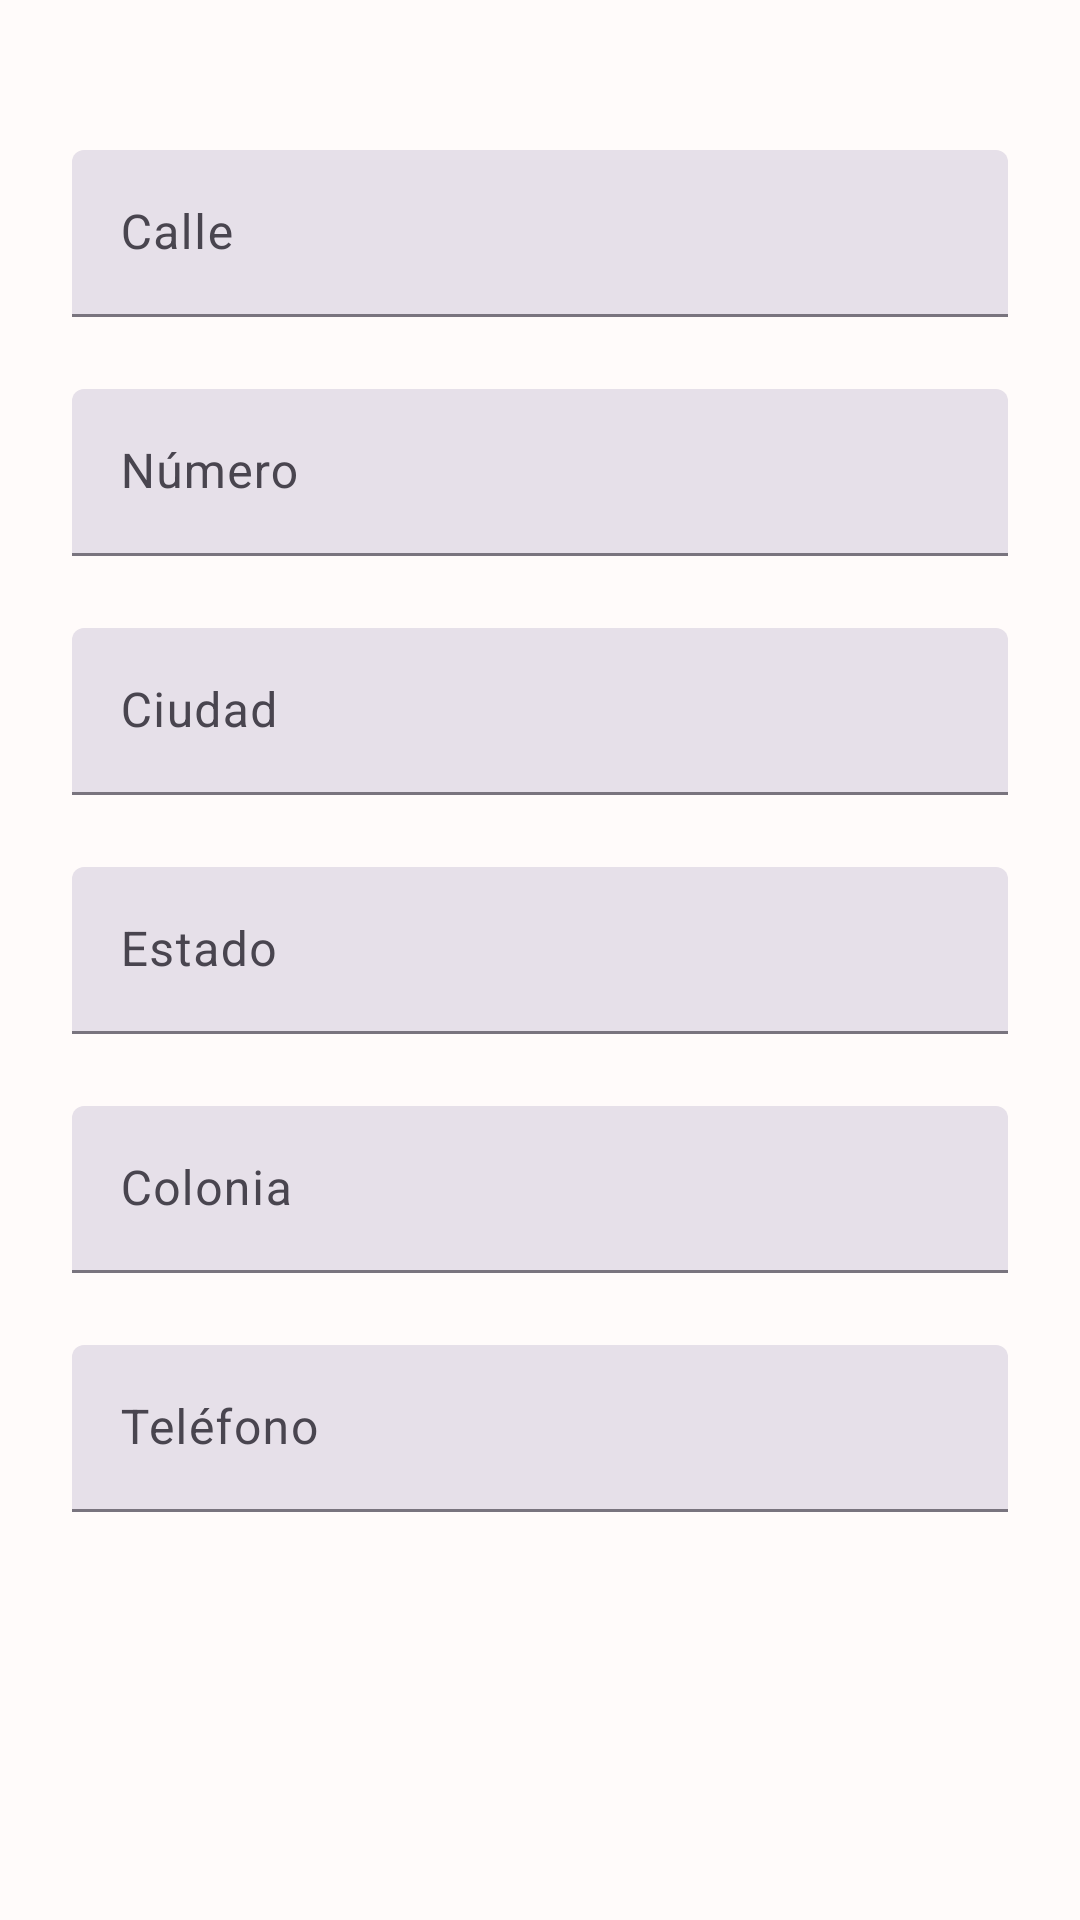

Produce the Android XML layout that renders to this screen, including the resource entries it uses.
<!-- AndroidManifest.xml: application theme Theme.HSMA -->
<!-- res/layout/fragment_address.xml -->
<?xml version="1.0" encoding="utf-8"?>
<androidx.constraintlayout.widget.ConstraintLayout xmlns:android="http://schemas.android.com/apk/res/android"
    xmlns:tools="http://schemas.android.com/tools"
    android:layout_width="match_parent"
    android:layout_height="match_parent"
    xmlns:app="http://schemas.android.com/apk/res-auto"
    tools:context=".usecases.account.general.GeneralFragment">

    <com.google.android.material.textfield.TextInputLayout
        style="?attr/textInputFilledStyle"
        android:id="@+id/street_input_layout"
        android:layout_width="0dp"
        android:layout_height="wrap_content"
        android:layout_marginHorizontal="24dp"
        android:layout_marginTop="50dp"
        android:hint="Calle"
        app:layout_constraintTop_toTopOf="parent"
        app:layout_constraintStart_toStartOf="parent"
        app:layout_constraintEnd_toEndOf="parent">

        <com.google.android.material.textfield.TextInputEditText
            android:id="@+id/street_input"
            android:layout_width="match_parent"
            android:layout_height="wrap_content"
            android:lines="1"/>
    </com.google.android.material.textfield.TextInputLayout>

    <com.google.android.material.textfield.TextInputLayout
        android:id="@+id/number_input_layout"
        style="?attr/textInputFilledStyle"
        android:layout_width="0dp"
        android:layout_height="wrap_content"
        android:layout_marginVertical="24dp"
        android:hint="Número"
        app:layout_constraintEnd_toEndOf="@+id/street_input_layout"
        app:layout_constraintStart_toStartOf="@+id/street_input_layout"
        app:layout_constraintTop_toBottomOf="@+id/street_input_layout">

        <com.google.android.material.textfield.TextInputEditText
            android:id="@+id/number_input"
            android:layout_width="match_parent"
            android:layout_height="wrap_content"
            android:inputType="numberDecimal"
            android:lines="1" />
    </com.google.android.material.textfield.TextInputLayout>

    <com.google.android.material.textfield.TextInputLayout
        android:id="@+id/city_layout"
        style="?attr/textInputFilledStyle"
        android:layout_width="0dp"
        android:layout_height="wrap_content"
        android:layout_marginVertical="24dp"
        android:hint="Ciudad"
        app:layout_constraintEnd_toEndOf="@+id/number_input_layout"
        app:layout_constraintStart_toStartOf="@+id/number_input_layout"
        app:layout_constraintTop_toBottomOf="@+id/number_input_layout">

        <com.google.android.material.textfield.TextInputEditText
            android:id="@+id/city_input"
            android:layout_width="match_parent"
            android:layout_height="wrap_content"
            android:lines="1" />
    </com.google.android.material.textfield.TextInputLayout>

    <com.google.android.material.textfield.TextInputLayout
        android:id="@+id/state_layout"
        style="?attr/textInputFilledStyle"
        android:layout_width="0dp"
        android:layout_height="wrap_content"
        android:layout_marginVertical="24dp"
        android:hint="Estado"
        app:layout_constraintEnd_toEndOf="@+id/city_layout"
        app:layout_constraintStart_toStartOf="@+id/city_layout"
        app:layout_constraintTop_toBottomOf="@+id/city_layout">

        <com.google.android.material.textfield.TextInputEditText
            android:id="@+id/state_input"
            android:layout_width="match_parent"
            android:layout_height="wrap_content"
            android:lines="1" />
    </com.google.android.material.textfield.TextInputLayout>

    <com.google.android.material.textfield.TextInputLayout
        android:id="@+id/colony_layout"
        style="?attr/textInputFilledStyle"
        android:layout_width="0dp"
        android:layout_height="wrap_content"
        android:layout_marginVertical="24dp"
        android:hint="Colonia"
        app:layout_constraintEnd_toEndOf="@+id/state_layout"
        app:layout_constraintStart_toStartOf="@+id/state_layout"
        app:layout_constraintTop_toBottomOf="@+id/state_layout">

        <com.google.android.material.textfield.TextInputEditText
            android:id="@+id/colony_input"
            android:layout_width="match_parent"
            android:layout_height="wrap_content"
            android:lines="1" />
    </com.google.android.material.textfield.TextInputLayout>

    <com.google.android.material.textfield.TextInputLayout
        android:id="@+id/country_layout"
        style="?attr/textInputFilledStyle"
        android:layout_width="0dp"
        android:layout_height="wrap_content"
        android:layout_marginTop="24dp"
        android:layout_marginBottom="50dp"
        android:hint="Teléfono"
        app:layout_constraintEnd_toEndOf="@+id/colony_layout"
        app:layout_constraintStart_toStartOf="@+id/colony_layout"
        app:layout_constraintTop_toBottomOf="@+id/colony_layout">

        <com.google.android.material.textfield.TextInputEditText
            android:id="@+id/country_input"
            android:layout_width="match_parent"
            android:layout_height="wrap_content"
            android:lines="1" />
    </com.google.android.material.textfield.TextInputLayout>

</androidx.constraintlayout.widget.ConstraintLayout>
<!-- resources referenced by this layout -->
<resources>
  <style name="Theme.HSMA" parent="Base.Theme.HSMA" />
  <style name="Base.Theme.HSMA" parent="Theme.Material3.DayNight.NoActionBar">
          
          <item name="colorPrimary">@color/primary</item>
          <item name="colorPrimaryVariant">@color/primary_variant_dark</item>
          <item name="colorSecondary">@color/primary_variant_light</item>
          <item name="colorSurfaceVariant">@color/surface_variant_light</item>
          <item name="colorOnSurface">@color/surface_variant_dark</item>
          <item name="android:colorBackground">@color/background_light</item>
          <item name="navigationIconTint">@color/surface_variant_dark</item>
          <item name="textInputStyle">@style/Widget.HSMA.TextInputLayout</item>
      </style>
  <color name="primary">#FF35B3F8</color>
  <color name="primary_variant_dark">#FF2B91D5</color>
  <color name="primary_variant_light">#FF89D9FC</color>
  <color name="surface_variant_light">#FFF4F7FE</color>
  <color name="surface_variant_dark">#FF3B3B3B</color>
  <color name="background_light">#FFFFFBFA</color>
  <style name="Widget.HSMA.TextInputLayout" parent="Widget.Material3.TextInputLayout.FilledBox">
          <item name="materialThemeOverlay">@style/ThemeOverlay.HSMA.TextInputLayout</item>
          <item name="shapeAppearance">@style/ShapeAppearance.HSMA.SmallComponent</item>
          <item name="hintTextColor">?attr/colorOnSurface</item>
          <item name="boxStrokeWidth">0dp</item>
          <item name="boxStrokeWidthFocused">0dp</item>
      </style>
  <style name="ThemeOverlay.HSMA.TextInputLayout" parent="">
          <item name="colorPrimary">@color/primary</item>
          <item name="colorOnSurface">@color/primary_variant_dark</item>
          <item name="colorError">@color/error</item>
  
  
          <item name="editTextStyle">@style/Widget.Material3.TextInputEditText.FilledBox</item>
      </style>
  <style name="ShapeAppearance.HSMA.SmallComponent" parent="ShapeAppearance.Material3.SmallComponent">
          <item name="cornerFamily">cut</item>
          <item name="cornerSize">4dp</item>
      </style>
  <color name="error">#FFB00020</color>
</resources>
